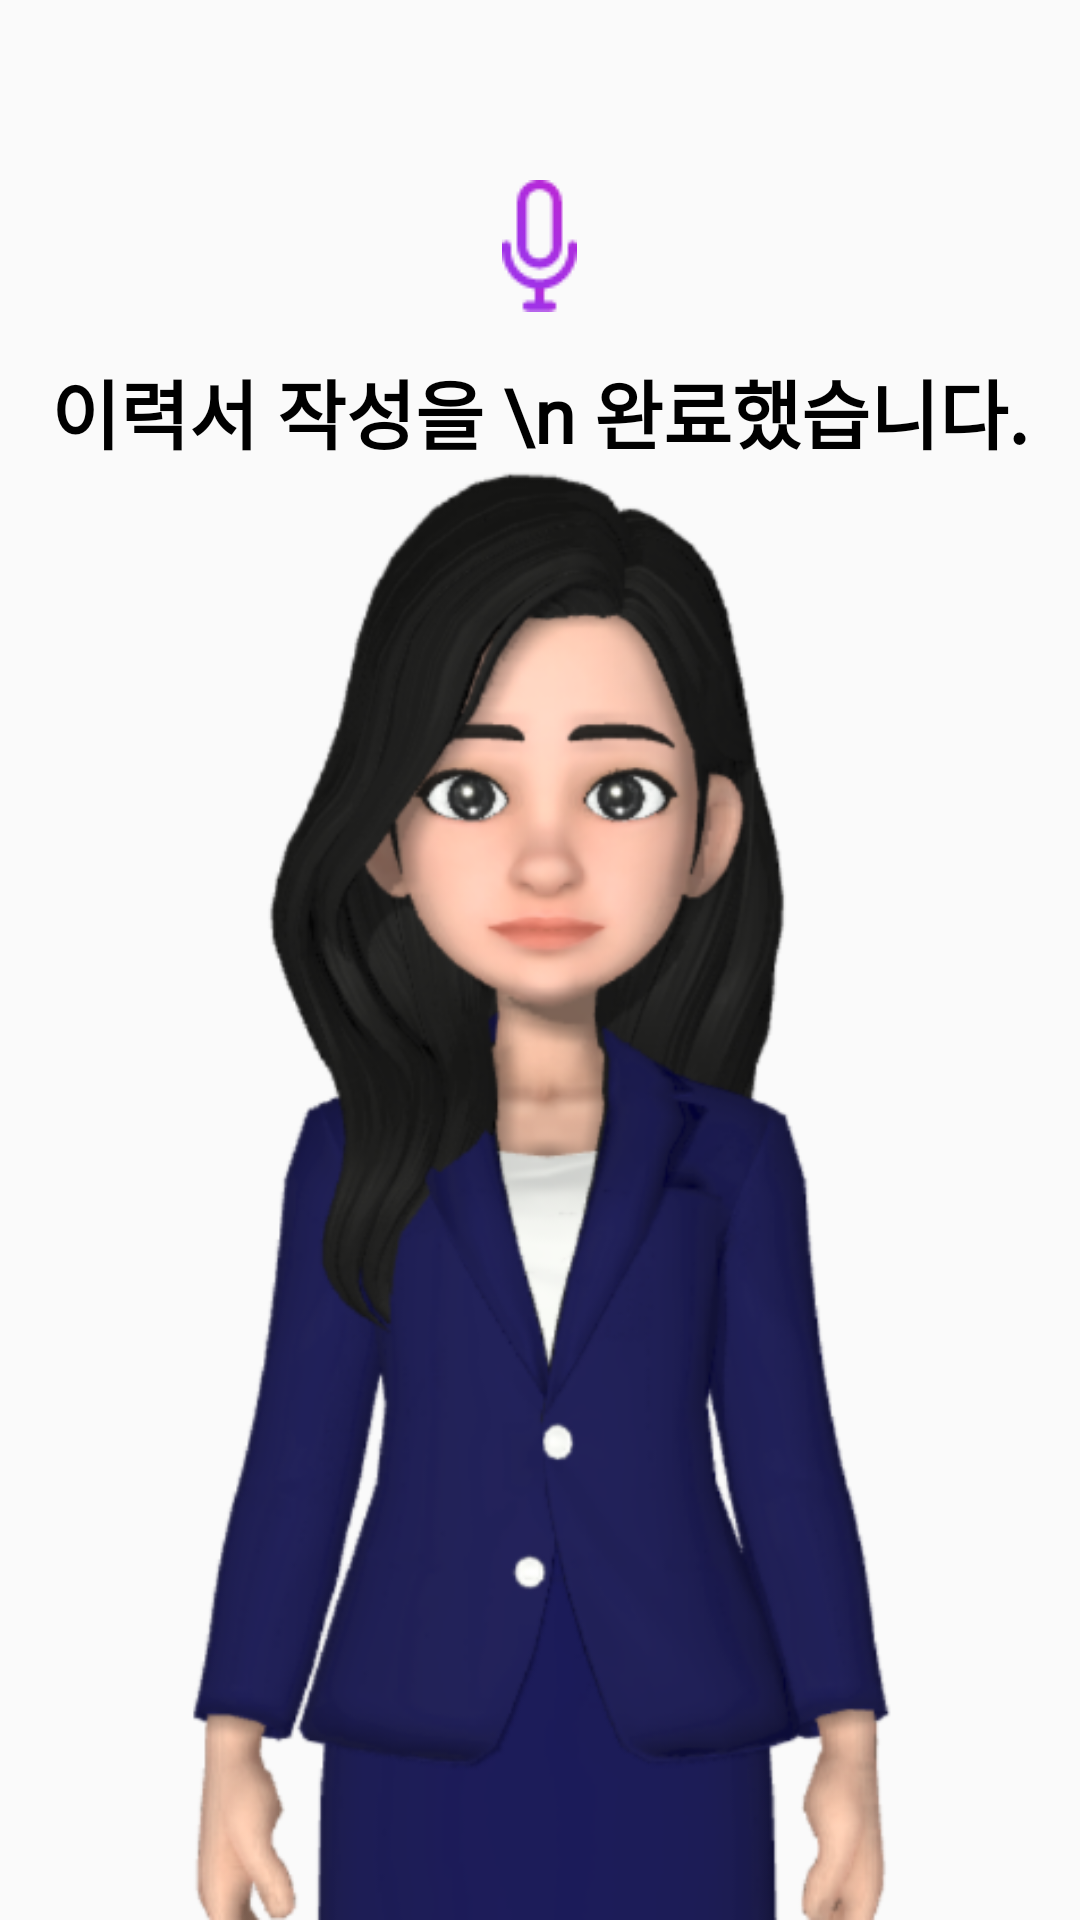

Here is an Android app screen rendered from its layout file. Give the layout XML and the strings, colors and styles it references.
<!-- AndroidManifest.xml: application theme Theme.AppCompat.Light.NoActionBar -->
<!-- res/layout/activity_try2.xml -->
<?xml version="1.0" encoding="utf-8"?>
<androidx.constraintlayout.widget.ConstraintLayout xmlns:android="http://schemas.android.com/apk/res/android"
    xmlns:app="http://schemas.android.com/apk/res-auto"
    xmlns:tools="http://schemas.android.com/tools"
    android:layout_width="match_parent"
    android:layout_height="match_parent"
    tools:context=".Try2Activity">
    <LinearLayout
        android:layout_width="match_parent"
        android:layout_height="match_parent"
        android:gravity="center"
        android:orientation="vertical">

        <ImageButton
            android:id="@+id/micButton"
            android:layout_width="wrap_content"
            android:layout_height="wrap_content"
            android:layout_marginTop="60dp"
            android:background="@android:color/transparent"
            android:src="@drawable/mic"
            android:onClick="controlMic"/>

        <TextView
            android:id="@+id/textView"
            android:layout_width="match_parent"
            android:layout_height="wrap_content"
            android:layout_marginTop="15dp"
            android:gravity="center"
            android:textSize="25sp"
            android:fontFamily="@font/notosans"
            android:textStyle="bold"
            android:textColor="#000000"
            android:text="이력서 작성을 \n 완료했습니다."/>

        <ImageView
            android:id="@+id/imageView"
            android:layout_width="wrap_content"
            android:layout_height="wrap_content"
            android:src="@drawable/mascotgirl" />
    </LinearLayout>
</androidx.constraintlayout.widget.ConstraintLayout>
<!-- resources referenced by this layout -->
<resources>
  <!-- drawable mascotgirl: png bitmap (drawable, 135002 bytes) -->
  <!-- drawable mic: png bitmap (drawable, 1516 bytes) -->
</resources>
